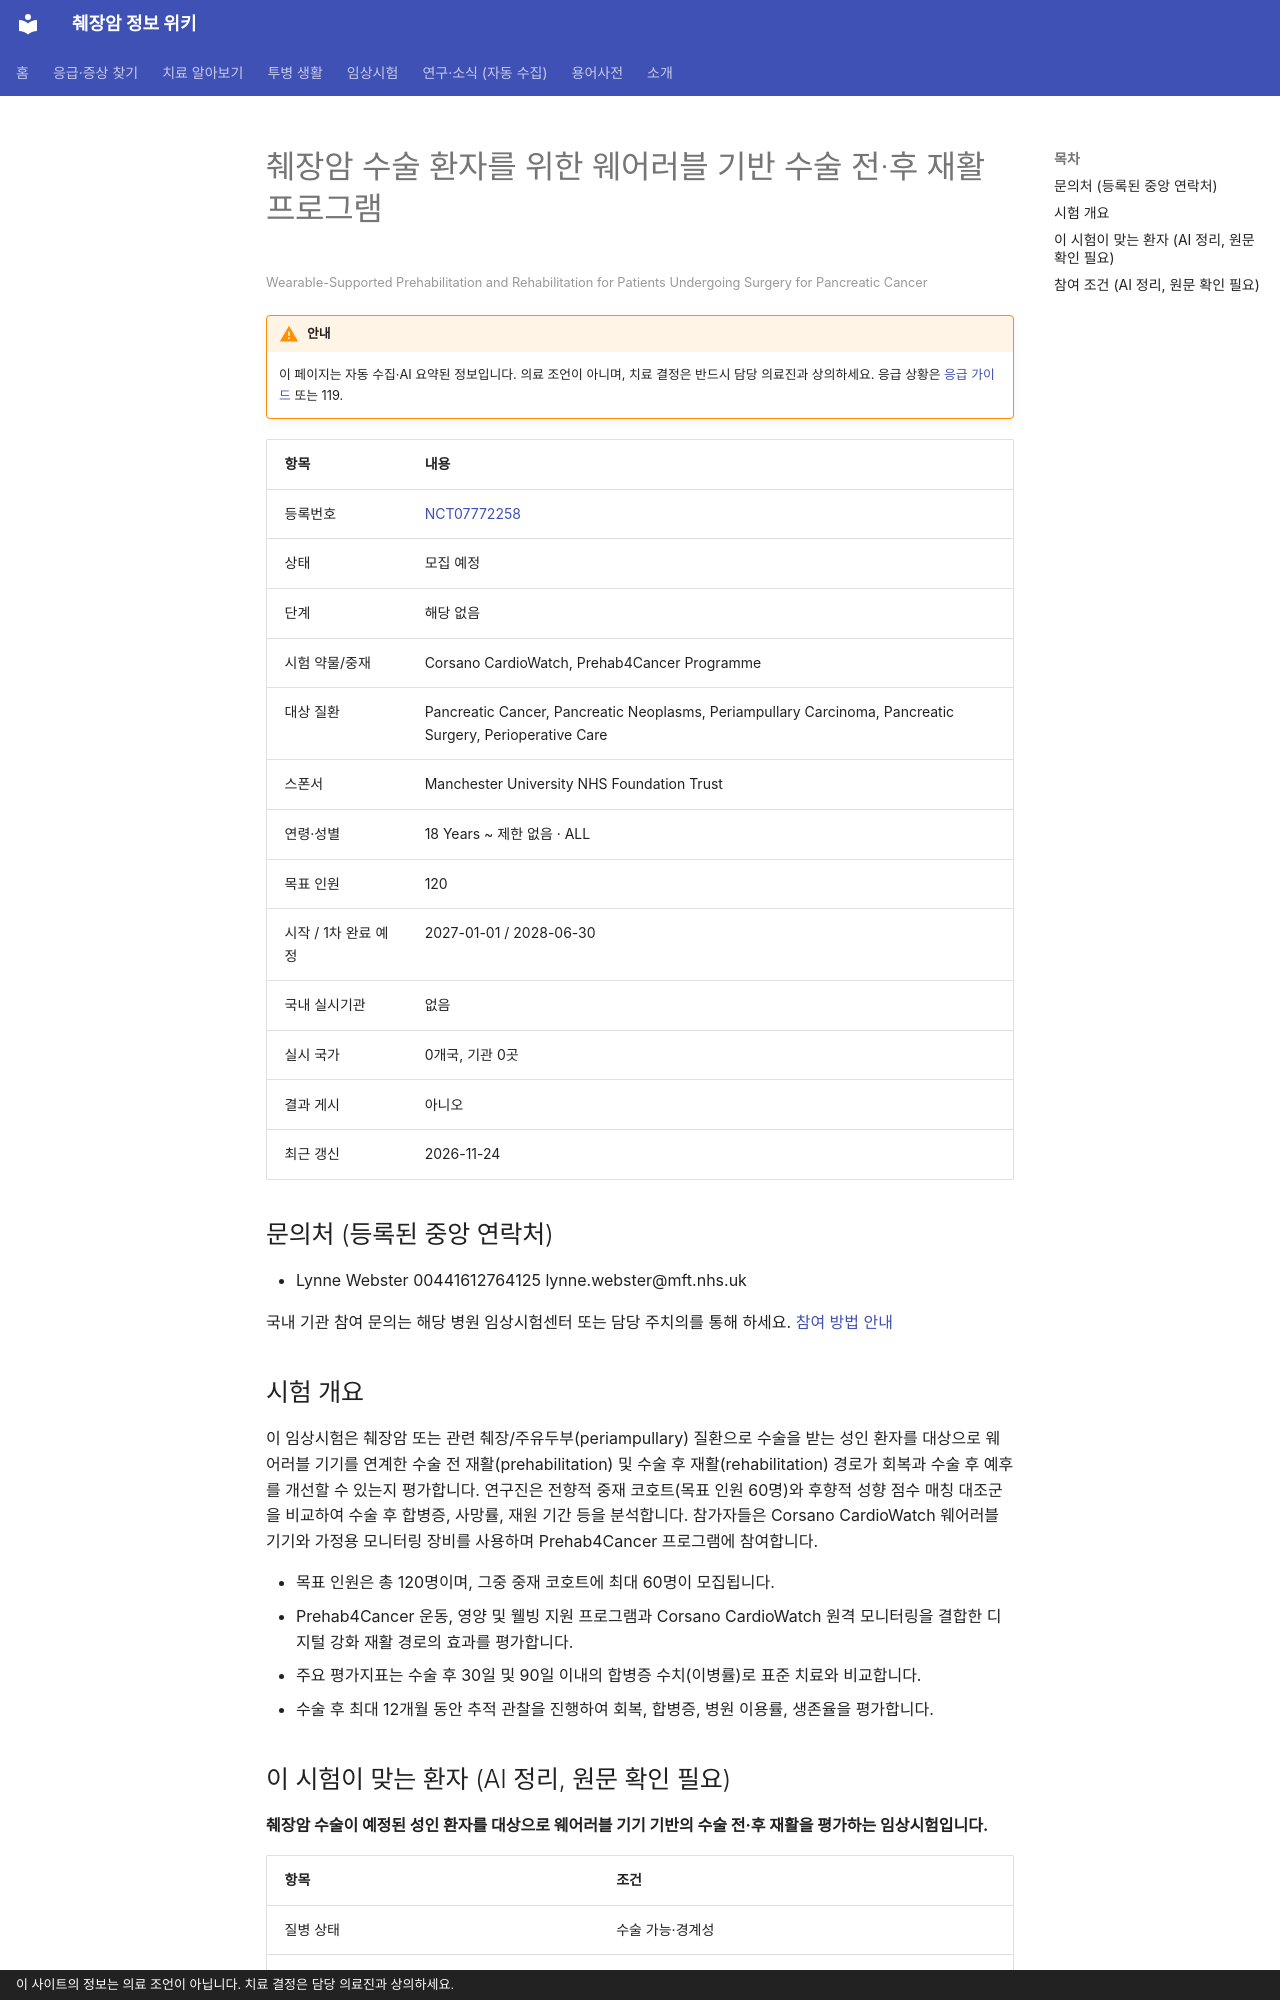

repository: hizorro88-rgb/papersearcher · page: _generated/trials/NCT07772258/index.html · generator: mkdocs · copyright: 이 사이트의 정보는 의료 조언이 아닙니다. 치료 결정은 담당 의료진과 상의하세요.

---
title: "NCT07772258 췌장암 수술 환자를 위한 웨어러블 기반 수술 전·후 재활 프로그램"
description: "해당 없음 · 모집 예정"
comments: true
search:
  boost: 0.4
---

# 췌장암 수술 환자를 위한 웨어러블 기반 수술 전·후 재활 프로그램

<small>Wearable-Supported Prehabilitation and Rehabilitation for Patients Undergoing Surgery for Pancreatic Cancer</small>

!!! warning "안내"
    이 페이지는 자동 수집·AI 요약된 정보입니다. 의료 조언이 아니며, 치료 결정은 반드시 담당 의료진과 상의하세요. 응급 상황은 [응급 가이드](../../guides/emergency/index.md) 또는 119.

| 항목 | 내용 |
|---|---|
| 등록번호 | [NCT07772258](https://clinicaltrials.gov/study/NCT07772258) |
| 상태 | 모집 예정 |
| 단계 | 해당 없음 |
| 시험 약물/중재 | Corsano CardioWatch, Prehab4Cancer Programme |
| 대상 질환 | Pancreatic Cancer, Pancreatic Neoplasms, Periampullary Carcinoma, Pancreatic Surgery, Perioperative Care |
| 스폰서 | Manchester University NHS Foundation Trust |
| 연령·성별 | 18 Years ~ 제한 없음 · ALL |
| 목표 인원 | 120 |
| 시작 / 1차 완료 예정 | 2027-01-01 / 2028-06-30 |
| 국내 실시기관 | 없음 |
| 실시 국가 | 0개국, 기관 0곳 |
| 결과 게시 | 아니오 |
| 최근 갱신 | 2026-11-24 |

## 문의처 (등록된 중앙 연락처)

- Lynne Webster 00441612764125 lynne.webster@mft.nhs.uk

국내 기관 참여 문의는 해당 병원 임상시험센터 또는 담당 주치의를 통해 하세요. [참여 방법 안내](../../guides/trials/how-to-apply.md)

## 시험 개요

이 임상시험은 췌장암 또는 관련 췌장/주유두부(periampullary) 질환으로 수술을 받는 성인 환자를 대상으로 웨어러블 기기를 연계한 수술 전 재활(prehabilitation) 및 수술 후 재활(rehabilitation) 경로가 회복과 수술 후 예후를 개선할 수 있는지 평가합니다. 연구진은 전향적 중재 코호트(목표 인원 60명)와 후향적 성향 점수 매칭 대조군을 비교하여 수술 후 합병증, 사망률, 재원 기간 등을 분석합니다. 참가자들은 Corsano CardioWatch 웨어러블 기기와 가정용 모니터링 장비를 사용하며 Prehab4Cancer 프로그램에 참여합니다.

- 목표 인원은 총 120명이며, 그중 중재 코호트에 최대 60명이 모집됩니다.
- Prehab4Cancer 운동, 영양 및 웰빙 지원 프로그램과 Corsano CardioWatch 원격 모니터링을 결합한 디지털 강화 재활 경로의 효과를 평가합니다.
- 주요 평가지표는 수술 후 30일 및 90일 이내의 합병증 수치(이병률)로 표준 치료와 비교합니다.
- 수술 후 최대 12개월 동안 추적 관찰을 진행하여 회복, 합병증, 병원 이용률, 생존율을 평가합니다.

## 이 시험이 맞는 환자 (AI 정리, 원문 확인 필요)

**췌장암 수술이 예정된 성인 환자를 대상으로 웨어러블 기기 기반의 수술 전·후 재활을 평가하는 임상시험입니다.**

| 항목 | 조건 |
|---|---|
| 질병 상태 | 수술 가능·경계성 |
| 이전 항암 치료 | 제한 없음 또는 미확인 |
| ECOG 수행능력 | 미확인 |

주요 제외 기준: 불안정성 협심증 및 최근 심근경색 · 최근 뇌졸중(뇌혈관 사고) · 새로운 심장 부정맥 · 원격 모니터링 인프라(와이파이 또는 모바일 신호) 부재

내 상황에 맞는지 한 번에 보려면 [맞춤 임상시험 찾기](../../guides/trials/finder.md).
